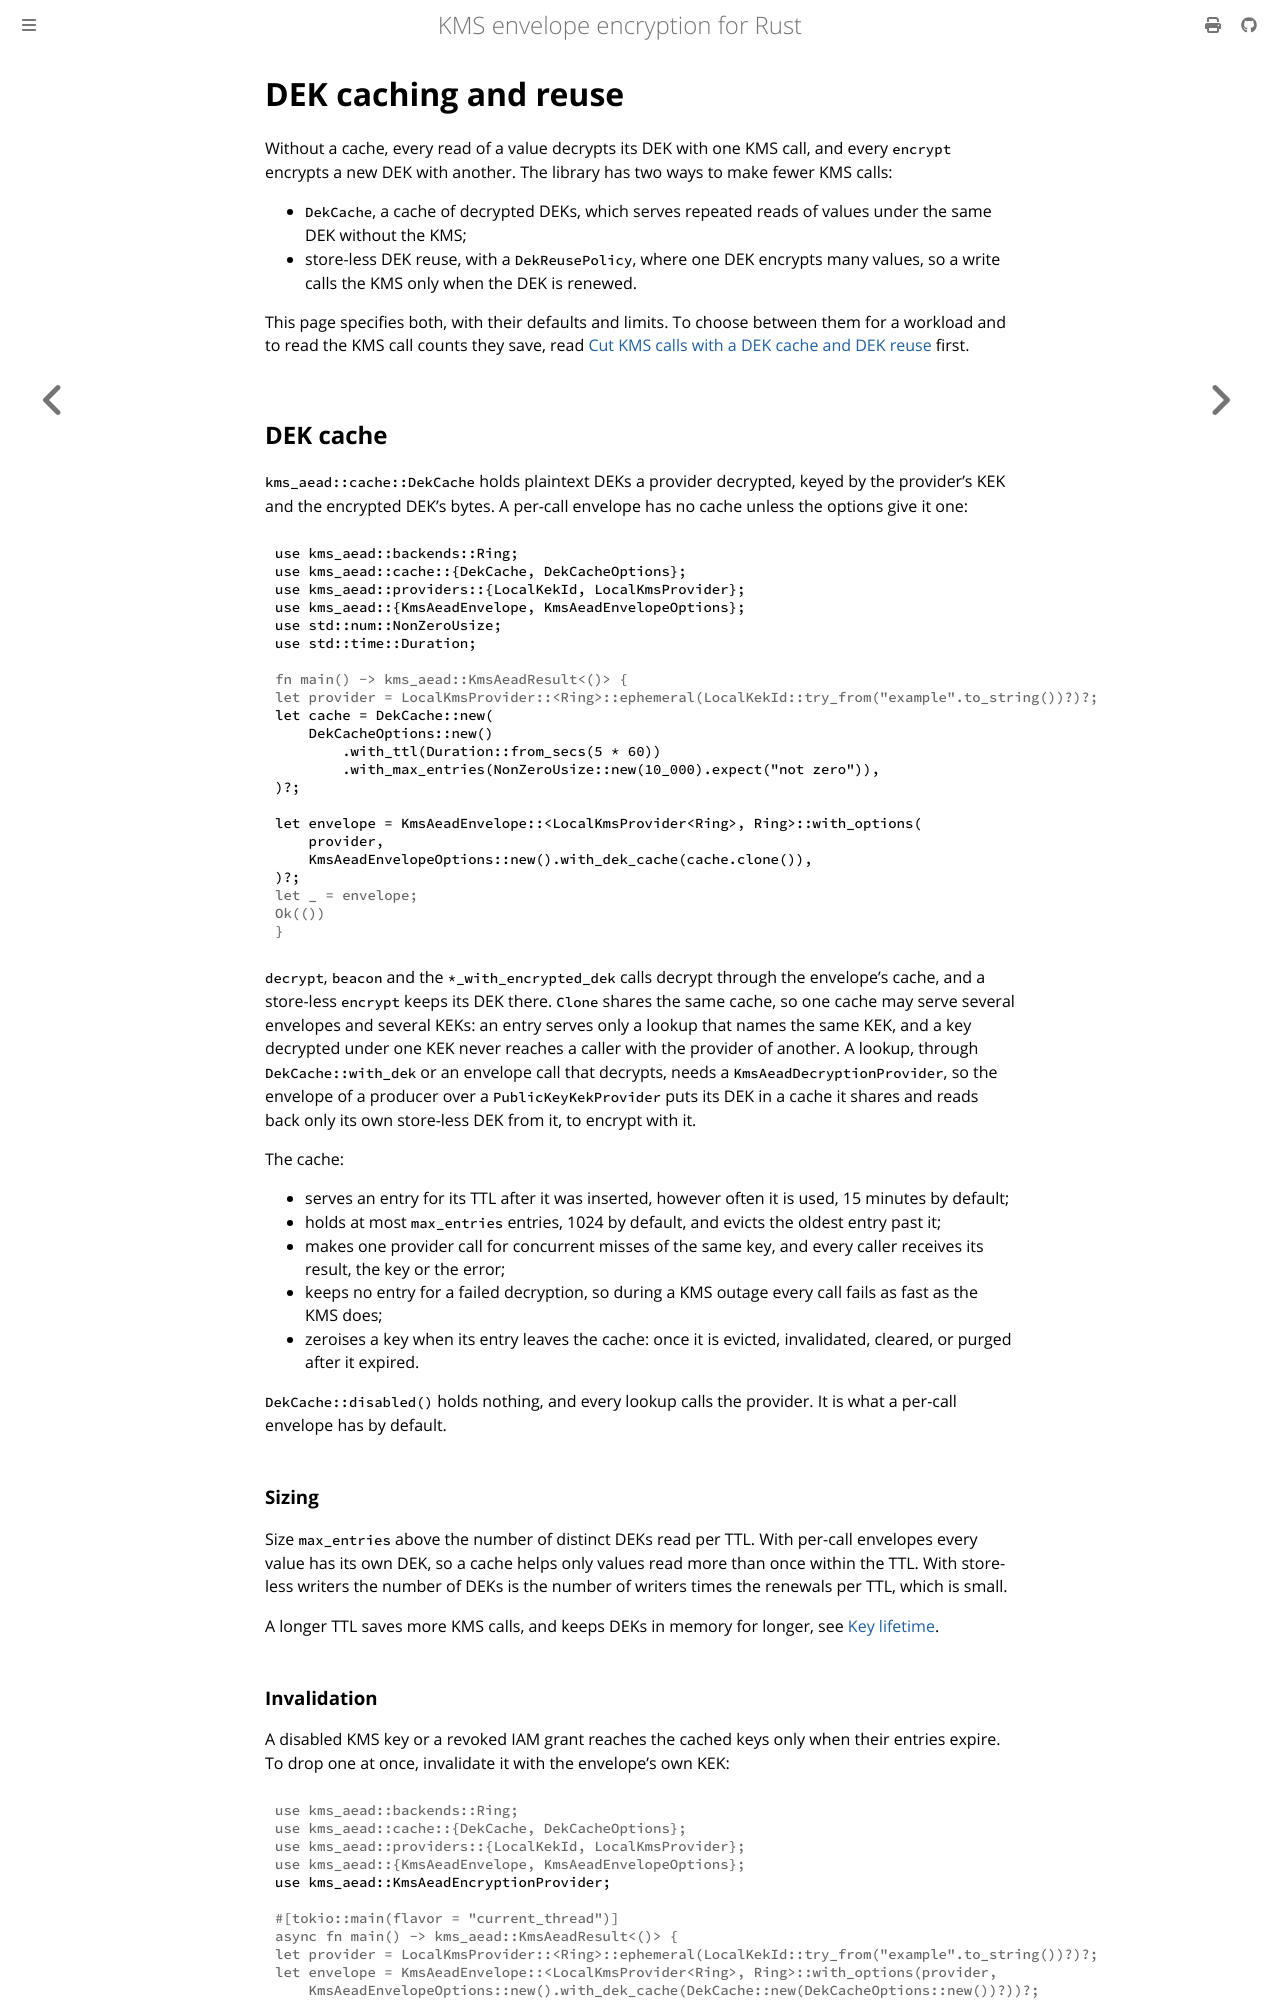

repository: abdolence/kms-aead-rs · page: dek-caching.html · generator: mdbook

# DEK caching and reuse

Without a cache, every read of a value decrypts its DEK with one KMS call, and every
`encrypt` encrypts a new DEK with another. The library has two ways to make fewer KMS calls:

- `DekCache`, a cache of decrypted DEKs, which serves repeated reads of values under the same
  DEK without the KMS;
- store-less DEK reuse, with a `DekReusePolicy`, where one DEK encrypts many values, so a write
  calls the KMS only when the DEK is renewed.

This page specifies both, with their defaults and limits. To choose between them for a workload and
to read the KMS call counts they save, read [Cut KMS calls with a DEK cache and DEK
reuse](./use-cases/fewer-kms-calls.md) first.

## DEK cache

`kms_aead::cache::DekCache` holds plaintext DEKs a provider decrypted, keyed by the provider's
KEK and the encrypted DEK's bytes. A per-call envelope has no cache unless the options give it one:

```rust
use kms_aead::backends::Ring;
use kms_aead::cache::{DekCache, DekCacheOptions};
use kms_aead::providers::{LocalKekId, LocalKmsProvider};
use kms_aead::{KmsAeadEnvelope, KmsAeadEnvelopeOptions};
use std::num::NonZeroUsize;
use std::time::Duration;

# fn main() -> kms_aead::KmsAeadResult<()> {
# let provider = LocalKmsProvider::<Ring>::ephemeral(LocalKekId::try_from("example".to_string())?)?;
let cache = DekCache::new(
    DekCacheOptions::new()
        .with_ttl(Duration::from_secs(5 * 60))
        .with_max_entries(NonZeroUsize::new(10_000).expect("not zero")),
)?;

let envelope = KmsAeadEnvelope::<LocalKmsProvider<Ring>, Ring>::with_options(
    provider,
    KmsAeadEnvelopeOptions::new().with_dek_cache(cache.clone()),
)?;
# let _ = envelope;
# Ok(())
# }
```

`decrypt`, `beacon` and the `*_with_encrypted_dek` calls decrypt through the envelope's cache, and
a store-less `encrypt` keeps its DEK there. `Clone` shares the same cache, so one cache may serve
several envelopes and several KEKs: an entry serves only a lookup that names the same KEK, and a
key decrypted under one KEK never reaches a caller with the provider of another. A lookup, through
`DekCache::with_dek` or an envelope call that decrypts, needs a `KmsAeadDecryptionProvider`, so the
envelope of a producer over a `PublicKeyKekProvider` puts its DEK in a cache it shares and reads
back only its own store-less DEK from it, to encrypt with it.

The cache:

- serves an entry for its TTL after it was inserted, however often it is used, 15 minutes by
  default;
- holds at most `max_entries` entries, 1024 by default, and evicts the oldest entry past it;
- makes one provider call for concurrent misses of the same key, and every caller receives its
  result, the key or the error;
- keeps no entry for a failed decryption, so during a KMS outage every call fails as fast as the KMS
  does;
- zeroises a key when its entry leaves the cache: once it is evicted, invalidated, cleared, or
  purged after it expired.

`DekCache::disabled()` holds nothing, and every lookup calls the provider. It is what a per-call
envelope has by default.

### Sizing

Size `max_entries` above the number of distinct DEKs read per TTL. With per-call envelopes every
value has its own DEK, so a cache helps only values read more than once within the TTL. With
store-less writers the number of DEKs is the number of writers times the renewals per TTL, which
is small.

A longer TTL saves more KMS calls, and keeps DEKs in memory for longer, see
[Key lifetime](#key-lifetime).
